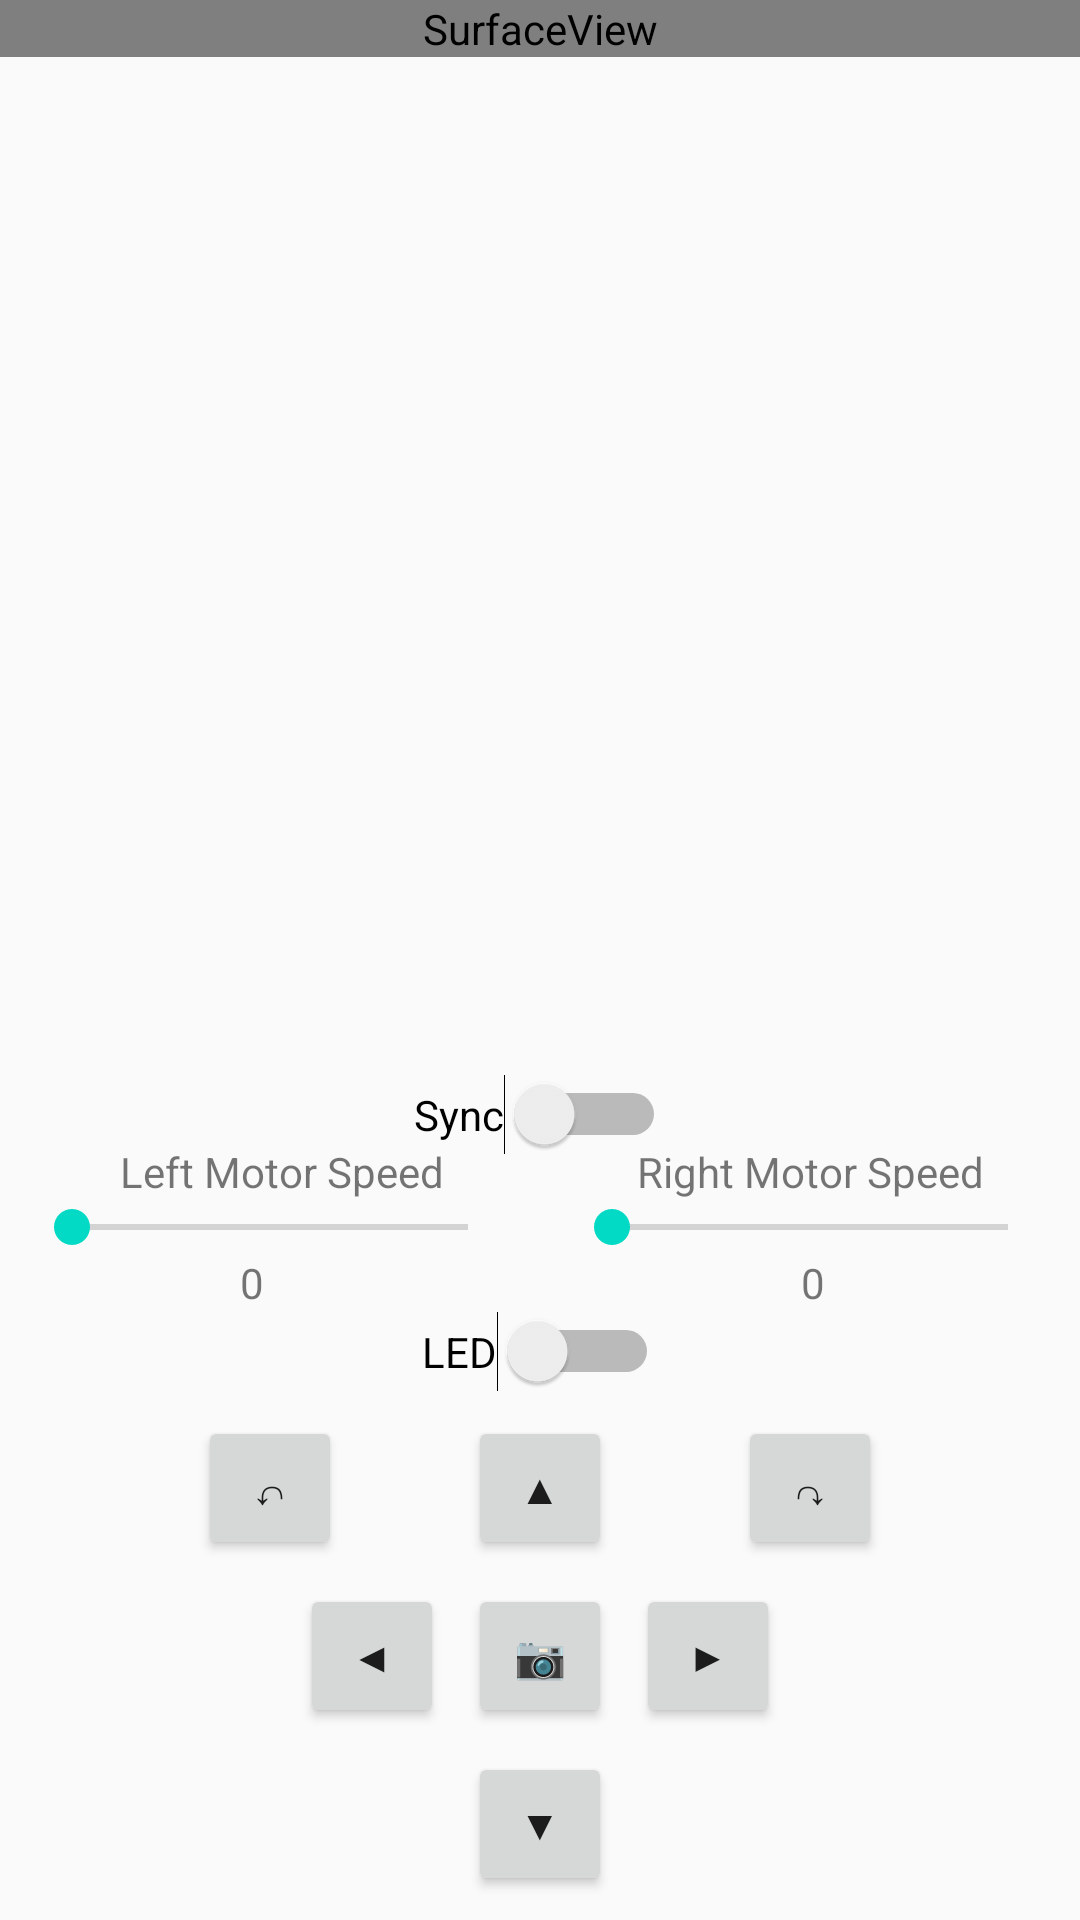

Produce the Android XML layout that renders to this screen, including the resource entries it uses.
<!-- AndroidManifest.xml: application theme AppTheme -->
<!-- res/layout/activity_control.xml -->
<?xml version="1.0" encoding="utf-8"?>
<android.support.constraint.ConstraintLayout xmlns:android="http://schemas.android.com/apk/res/android"
    xmlns:app="http://schemas.android.com/apk/res-auto"
    xmlns:tools="http://schemas.android.com/tools"
    android:layout_width="match_parent"
    android:layout_height="match_parent"
    tools:context=".ControlActivity">

    <TextView
        android:id="@+id/lbRightMotor"
        android:layout_width="wrap_content"
        android:layout_height="wrap_content"
        android:layout_marginEnd="8dp"
        android:layout_marginStart="8dp"
        android:text="@string/right_motor_speed"
        app:layout_constraintBottom_toTopOf="@+id/seekBarRightMotor"
        app:layout_constraintEnd_toEndOf="parent"
        app:layout_constraintStart_toStartOf="@+id/guideline9" />

    <TextView
        android:id="@+id/lbLeftMotor"
        android:layout_width="wrap_content"
        android:layout_height="wrap_content"
        android:layout_marginEnd="8dp"
        android:layout_marginStart="8dp"
        android:text="@string/left_motor_speed"
        app:layout_constraintBottom_toTopOf="@+id/seekBarLeftMotor"
        app:layout_constraintEnd_toStartOf="@+id/guideline9"
        app:layout_constraintHorizontal_bias="0.571"
        app:layout_constraintStart_toStartOf="parent" />

    <SeekBar
        android:id="@+id/seekBarLeftMotor"
        android:layout_width="0dp"
        android:layout_height="wrap_content"
        android:layout_marginEnd="8dp"
        android:layout_marginStart="8dp"
        android:max="255"
        app:layout_constraintBottom_toTopOf="@+id/lbLeftSpeed"
        app:layout_constraintEnd_toStartOf="@+id/guideline9"
        app:layout_constraintHorizontal_bias="1.0"
        app:layout_constraintStart_toStartOf="parent" />

    <SeekBar
        android:id="@+id/seekBarRightMotor"
        android:layout_width="0dp"
        android:layout_height="wrap_content"
        android:layout_marginEnd="8dp"
        android:layout_marginStart="8dp"
        android:max="255"
        app:layout_constraintBottom_toTopOf="@+id/lbRightSpeed"
        app:layout_constraintEnd_toEndOf="parent"
        app:layout_constraintHorizontal_bias="0.0"
        app:layout_constraintStart_toStartOf="@+id/guideline9" />

    <TextView
        android:id="@+id/lbLeftSpeed"
        android:layout_width="wrap_content"
        android:layout_height="wrap_content"
        android:layout_marginEnd="8dp"
        android:layout_marginStart="8dp"
        android:text="@string/_0"
        app:layout_constraintBottom_toTopOf="@+id/switchLED"
        app:layout_constraintEnd_toStartOf="@+id/guideline9"
        app:layout_constraintHorizontal_bias="0.461"
        app:layout_constraintStart_toStartOf="parent" />

    <TextView
        android:id="@+id/lbRightSpeed"
        android:layout_width="wrap_content"
        android:layout_height="wrap_content"
        android:layout_marginEnd="8dp"
        android:layout_marginStart="8dp"
        android:text="@string/_0"
        app:layout_constraintBottom_toTopOf="@+id/switchLED"
        app:layout_constraintEnd_toEndOf="parent"
        app:layout_constraintHorizontal_bias="0.506"
        app:layout_constraintStart_toStartOf="@+id/guideline9" />

    <Button
        android:id="@+id/btnCapture"
        android:layout_width="48dp"
        android:layout_height="48dp"
        android:layout_marginBottom="8dp"
        android:layout_marginEnd="8dp"
        android:layout_marginStart="8dp"
        android:text="@string/capture"
        app:layout_constraintBottom_toTopOf="@+id/btnDown"
        app:layout_constraintEnd_toEndOf="parent"
        app:layout_constraintStart_toStartOf="parent" />

    <Button
        android:id="@+id/btnUp"
        android:layout_width="48dp"
        android:layout_height="48dp"
        android:layout_marginBottom="8dp"
        android:layout_marginEnd="8dp"
        android:layout_marginStart="8dp"
        android:text="@string/up"
        app:layout_constraintBottom_toTopOf="@+id/btnCapture"
        app:layout_constraintEnd_toEndOf="parent"
        app:layout_constraintStart_toStartOf="parent" />

    <Button
        android:id="@+id/btnDown"
        android:layout_width="48dp"
        android:layout_height="48dp"
        android:layout_marginBottom="8dp"
        android:layout_marginEnd="8dp"
        android:layout_marginStart="8dp"
        android:text="@string/down"
        app:layout_constraintBottom_toBottomOf="parent"
        app:layout_constraintEnd_toEndOf="parent"
        app:layout_constraintStart_toStartOf="parent" />

    <Button
        android:id="@+id/btnLeft"
        android:layout_width="48dp"
        android:layout_height="48dp"
        android:layout_marginBottom="64dp"
        android:layout_marginEnd="8dp"
        android:layout_marginStart="8dp"
        android:text="@string/left"
        app:layout_constraintBottom_toBottomOf="parent"
        app:layout_constraintEnd_toStartOf="@+id/btnCapture"
        app:layout_constraintHorizontal_bias="1.0"
        app:layout_constraintStart_toStartOf="parent" />

    <Button
        android:id="@+id/btnRight"
        android:layout_width="48dp"
        android:layout_height="48dp"
        android:layout_marginBottom="64dp"
        android:layout_marginEnd="8dp"
        android:layout_marginStart="8dp"
        android:text="@string/right"
        app:layout_constraintBottom_toBottomOf="parent"
        app:layout_constraintEnd_toEndOf="parent"
        app:layout_constraintHorizontal_bias="0.0"
        app:layout_constraintStart_toEndOf="@+id/btnCapture" />

    <Switch
        android:id="@+id/switchLED"
        android:layout_width="wrap_content"
        android:layout_height="wrap_content"
        android:layout_marginBottom="8dp"
        android:layout_marginEnd="8dp"
        android:layout_marginStart="8dp"
        android:text="@string/led"
        app:layout_constraintBottom_toTopOf="@+id/btnUp"
        app:layout_constraintEnd_toEndOf="parent"
        app:layout_constraintStart_toStartOf="parent" />

    <Button
        android:id="@+id/btnServoLeft"
        android:layout_width="48dp"
        android:layout_height="48dp"
        android:layout_marginBottom="8dp"
        android:layout_marginEnd="8dp"
        android:layout_marginStart="8dp"
        android:text="@string/anti_clockwise"
        app:layout_constraintBottom_toTopOf="@+id/btnLeft"
        app:layout_constraintEnd_toStartOf="@+id/guideline9"
        app:layout_constraintStart_toStartOf="parent" />

    <Button
        android:id="@+id/btnServoRight"
        android:layout_width="48dp"
        android:layout_height="48dp"
        android:layout_marginBottom="8dp"
        android:layout_marginEnd="8dp"
        android:layout_marginStart="8dp"
        android:text="@string/clockwise"
        app:layout_constraintBottom_toTopOf="@+id/btnRight"
        app:layout_constraintEnd_toEndOf="parent"
        app:layout_constraintStart_toStartOf="@+id/guideline9" />

    <SurfaceView
        android:id="@+id/surfaceView"
        android:layout_width="0dp"
        android:layout_height="wrap_content"
        app:layout_constraintEnd_toEndOf="parent"
        app:layout_constraintHorizontal_bias="0.452"
        app:layout_constraintStart_toStartOf="parent"
        app:layout_constraintTop_toTopOf="parent" />

    <android.support.constraint.Guideline
        android:id="@+id/guideline9"
        android:layout_width="wrap_content"
        android:layout_height="wrap_content"
        android:orientation="vertical"
        app:layout_constraintGuide_percent="0.5" />

    <Switch
        android:id="@+id/switchSyncMotor"
        android:layout_width="wrap_content"
        android:layout_height="wrap_content"
        android:layout_marginBottom="52dp"
        android:layout_marginEnd="8dp"
        android:layout_marginStart="8dp"
        android:text="@string/sync"
        app:layout_constraintBottom_toTopOf="@+id/switchLED"
        app:layout_constraintEnd_toEndOf="parent"
        app:layout_constraintStart_toStartOf="parent" />

</android.support.constraint.ConstraintLayout>
<!-- resources referenced by this layout -->
<resources>
  <string name="_0">0</string>
  <string name="anti_clockwise">\u21B6</string>
  <string name="capture">\uD83D\uDCF7</string>
  <string name="clockwise">\u21b7</string>
  <string name="down">\u25BC</string>
  <string name="led">LED</string>
  <string name="left">\u25C0</string>
  <string name="left_motor_speed">Left Motor Speed</string>
  <string name="right">\u25B6</string>
  <string name="right_motor_speed">Right Motor Speed</string>
  <string name="sync">Sync</string>
  <string name="up">\u25B2</string>
  <style name="AppTheme" parent="Theme.AppCompat.Light.DarkActionBar">
          
          <item name="colorPrimary">@color/colorPrimary</item>
          <item name="colorPrimaryDark">@color/colorPrimaryDark</item>
          <item name="colorAccent">@color/colorAccent</item>
      </style>
  <!-- not gathered from this repository: default colours our renderer supplied (Android Studio template values) -->
  <color name="colorPrimary">#FF6200EE</color>
  <color name="colorPrimaryDark">#FF3700B3</color>
  <color name="colorAccent">#FF03DAC5</color>
</resources>
